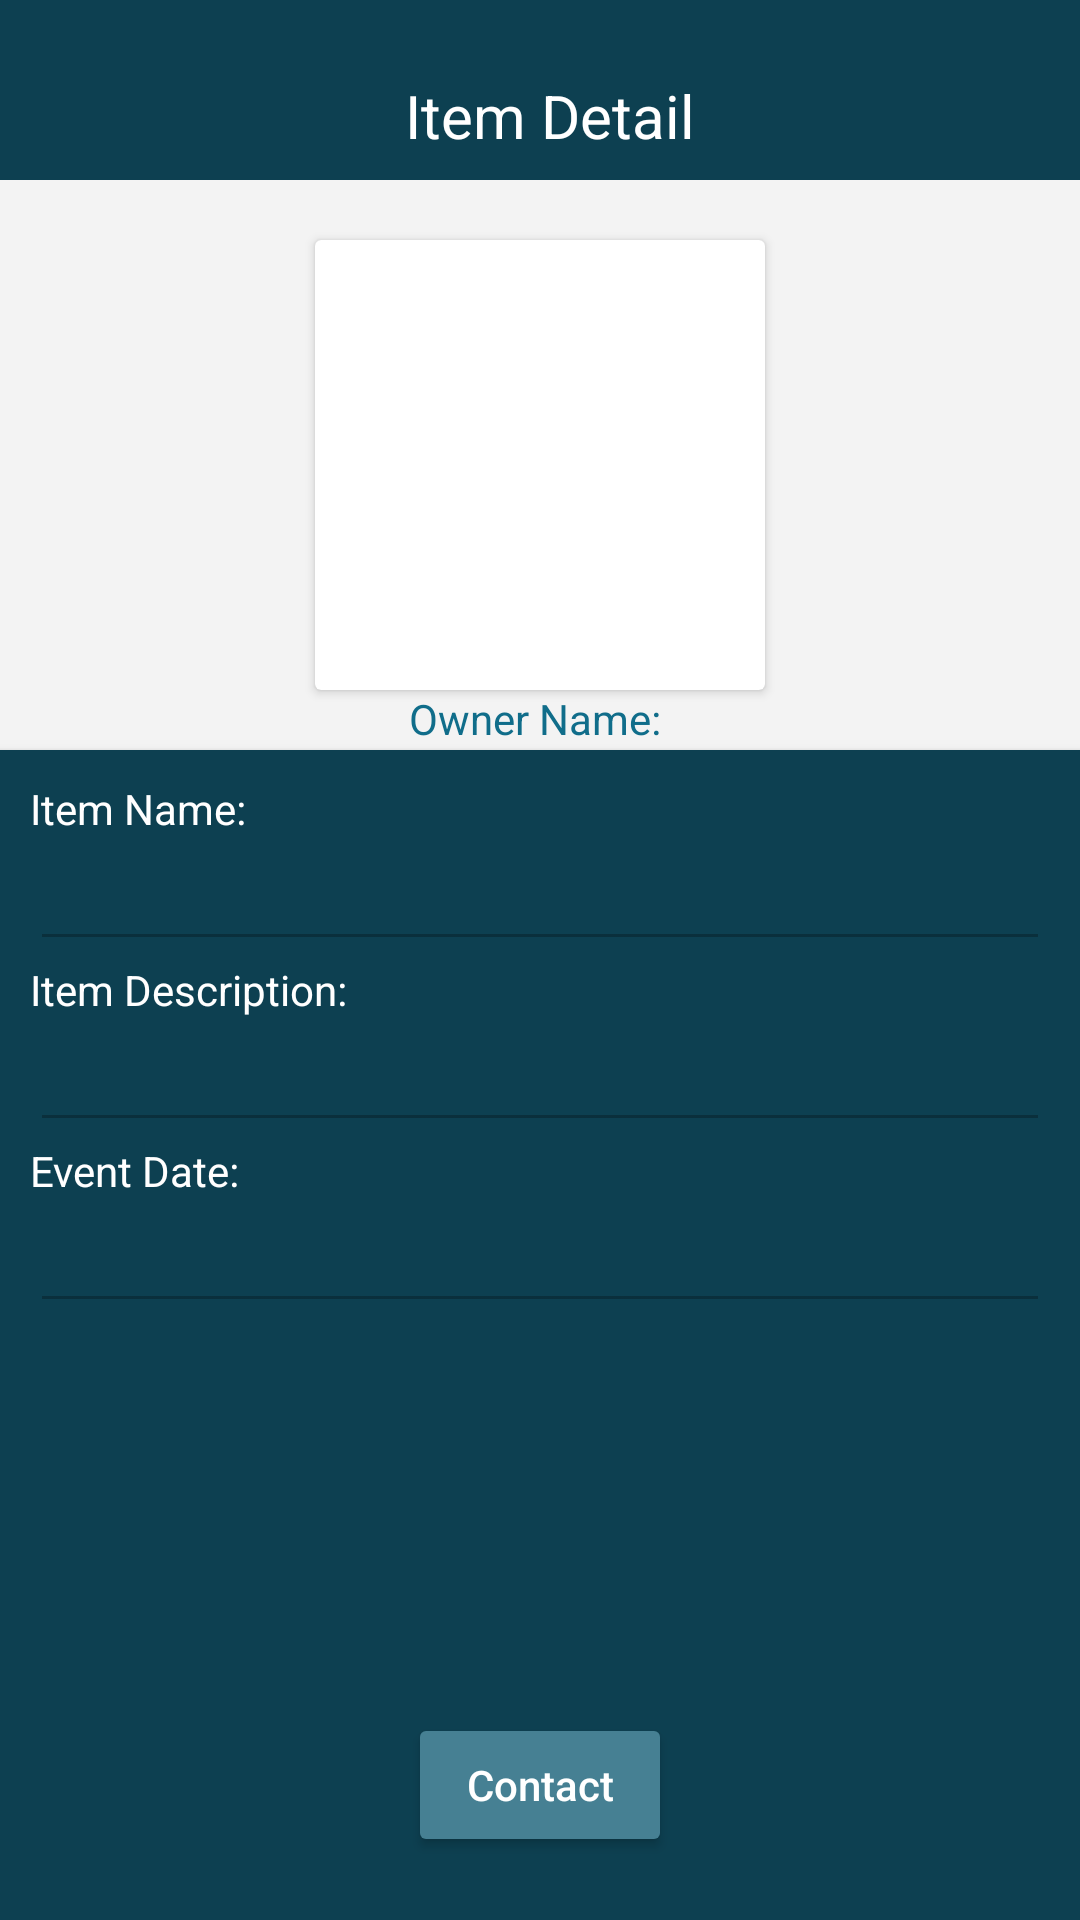

Here is an Android app screen rendered from its layout file. Give the layout XML and the strings, colors and styles it references.
<!-- AndroidManifest.xml: application theme Theme.AmbilBalik -->
<!-- res/layout/activity_display_lost_item_detail.xml -->
<?xml version="1.0" encoding="utf-8"?>
<LinearLayout xmlns:android="http://schemas.android.com/apk/res/android"
    xmlns:app="http://schemas.android.com/apk/res-auto"
    xmlns:tools="http://schemas.android.com/tools"
    android:layout_width="match_parent"
    android:layout_height="match_parent"
    android:background="#F3F3F3"
    android:orientation="vertical"
    tools:context=".DisplayLostItemDetail">
    <LinearLayout
        android:layout_width="match_parent"
        android:layout_height="600dp"
        android:layout_weight="4"
        android:orientation="vertical">
        <LinearLayout
            android:layout_width="match_parent"
            android:layout_height="60dp"
            android:background="#0D4051"
            android:orientation="horizontal">

            <ImageView
                android:layout_width="wrap_content"
                android:layout_height="wrap_content"
                android:src="@drawable/ic_baseline_arrow_back_24"
                android:paddingTop="20dp"
                android:onClick="backToLostFragment"
                ></ImageView>

            <TextView
                android:layout_width="wrap_content"
                android:layout_height="wrap_content"
                android:text="Item Detail"
                android:textColor="@color/white"
                android:textSize="20dp"
                android:paddingTop="25dp"
                android:layout_marginLeft="135dp">
            </TextView>

        </LinearLayout>
        <androidx.cardview.widget.CardView
            android:layout_marginTop="20dp"
            android:layout_width="150dp"
            android:layout_height="150dp"
            android:layout_gravity="center"
            android:elevation="2dp"
            >
            <ImageView
                android:id="@+id/itemPicture"
                android:layout_width="match_parent"
                android:layout_height="match_parent"
                android:clickable="false"
                android:layout_gravity="center"/>
        </androidx.cardview.widget.CardView>
        <LinearLayout
            android:layout_width="wrap_content"
            android:layout_height="wrap_content"
            android:orientation="horizontal"
            android:layout_gravity="center">

            <TextView
                android:layout_width="wrap_content"
                android:layout_height="wrap_content"
                android:text="Owner Name: "
                android:textColor="#106D8A"
                >
            </TextView>
            <TextView
                android:id="@+id/ownerName"
                android:layout_width="wrap_content"
                android:layout_height="wrap_content"
                android:textColor="#0D4051"
                >
            </TextView>
        </LinearLayout>


    </LinearLayout>

    <androidx.cardview.widget.CardView
        android:layout_width="match_parent"
        android:layout_height="700dp"
        android:background="#0D4051"
        app:cardCornerRadius="0px"
        android:layout_weight="3.2"
        android:layout_marginBottom="-30dp"
        >
        <LinearLayout
            android:layout_width="match_parent"
            android:layout_height="700dp"
            android:orientation="vertical"
            android:background="#0D4051"
            android:padding="10dp"
            >

            <TextView
                android:layout_width="wrap_content"
                android:layout_height="wrap_content"
                android:text="Item Name:"
                android:textColor="@color/white"/>

            <EditText
                android:id="@+id/itemName"
                android:layout_width="match_parent"
                android:layout_height="wrap_content"
                android:textColor="@color/white"
                android:enabled="false">
            </EditText>


            <TextView
                android:layout_width="wrap_content"
                android:layout_height="wrap_content"
                android:text="Item Description:"
                android:textColor="@color/white"/>

            <EditText
                android:id="@+id/itemDescription"
                android:layout_width="match_parent"
                android:layout_height="wrap_content"
                android:textColor="@color/white"
                android:enabled="false">
            </EditText>

            <TextView
                android:layout_width="match_parent"
                android:layout_height="wrap_content"
                android:text="Event Date:"
                android:textColor="@color/white">
            </TextView>
            <EditText
                android:id="@+id/eventDate"
                android:layout_width="match_parent"
                android:layout_height="wrap_content"
                android:enabled="false"
                android:textColor="@color/white"

                >
            </EditText>


            <Button
                android:layout_width="wrap_content"
                android:layout_height="wrap_content"
                android:text="Contact"
                android:textColor="@color/white"
                android:backgroundTint="#468093"
                android:layout_gravity="center"
                android:textSize="14dp"
                android:textAllCaps="false"
                android:layout_marginTop="130dp"
                android:onClick="contactUser"
                >
            </Button>

        </LinearLayout>


    </androidx.cardview.widget.CardView>
</LinearLayout>
<!-- resources referenced by this layout -->
<resources>
  <style name="Theme.AmbilBalik" parent="Theme.MaterialComponents.DayNight.NoActionBar">
          
          <item name="colorPrimary">#0D4051</item>
          <item name="colorPrimaryVariant">@color/purple_700</item>
          <item name="colorOnPrimary">@color/white</item>
          
          <item name="colorSecondary">@color/teal_200</item>
          <item name="colorSecondaryVariant">@color/teal_700</item>
          <item name="colorOnSecondary">@color/black</item>
          
          <item name="android:statusBarColor" tools:targetApi="l">#468093</item>
          
      </style>
  <!-- not gathered from this repository: default colours our renderer supplied (Android Studio template values) -->
  <color name="purple_700">#FF3700B3</color>
  <color name="teal_200">#FF03DAC5</color>
  <color name="teal_700">#FF018786</color>
  <color name="black">#FF000000</color>
  <color name="white">#FFFFFFFF</color>
</resources>
